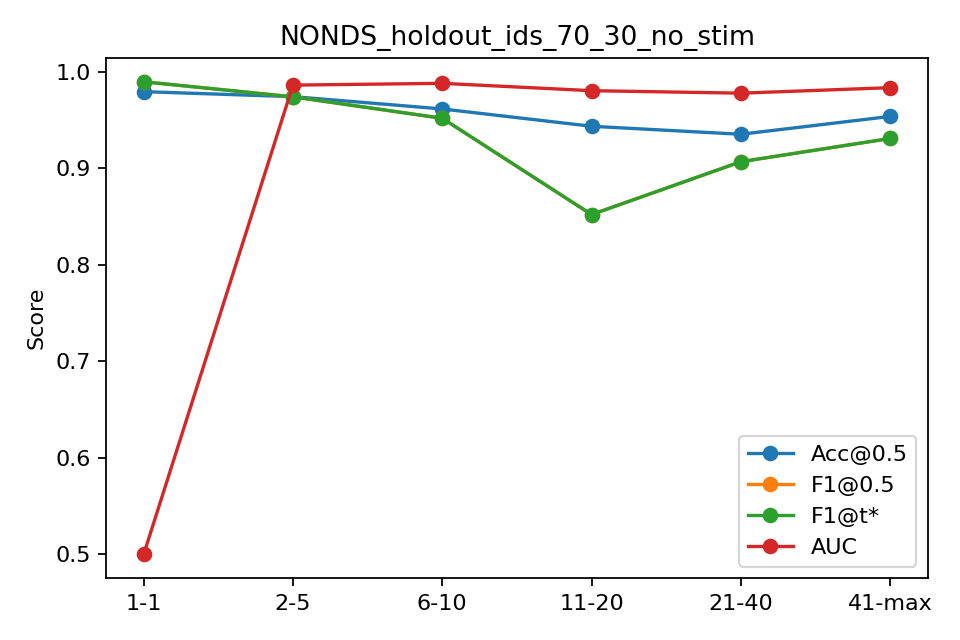

Data behind this chart, as committed beside it:
bin, n, acc, f1, auc, ap, f1_tuned
1-1, 145, 0.9793, 0.9895, 0.5, 0.9793, 0.9895
2-5, 580, 0.9741, 0.9739, 0.9861, 0.9784, 0.9739
6-10, 725, 0.9614, 0.9517, 0.9879, 0.9833, 0.9517
11-20, 1450, 0.9434, 0.852, 0.9803, 0.9084, 0.852
21-40, 2900, 0.9352, 0.9067, 0.9777, 0.9642, 0.9067
41-max, 13160, 0.9536, 0.9308, 0.9834, 0.9711, 0.9308
